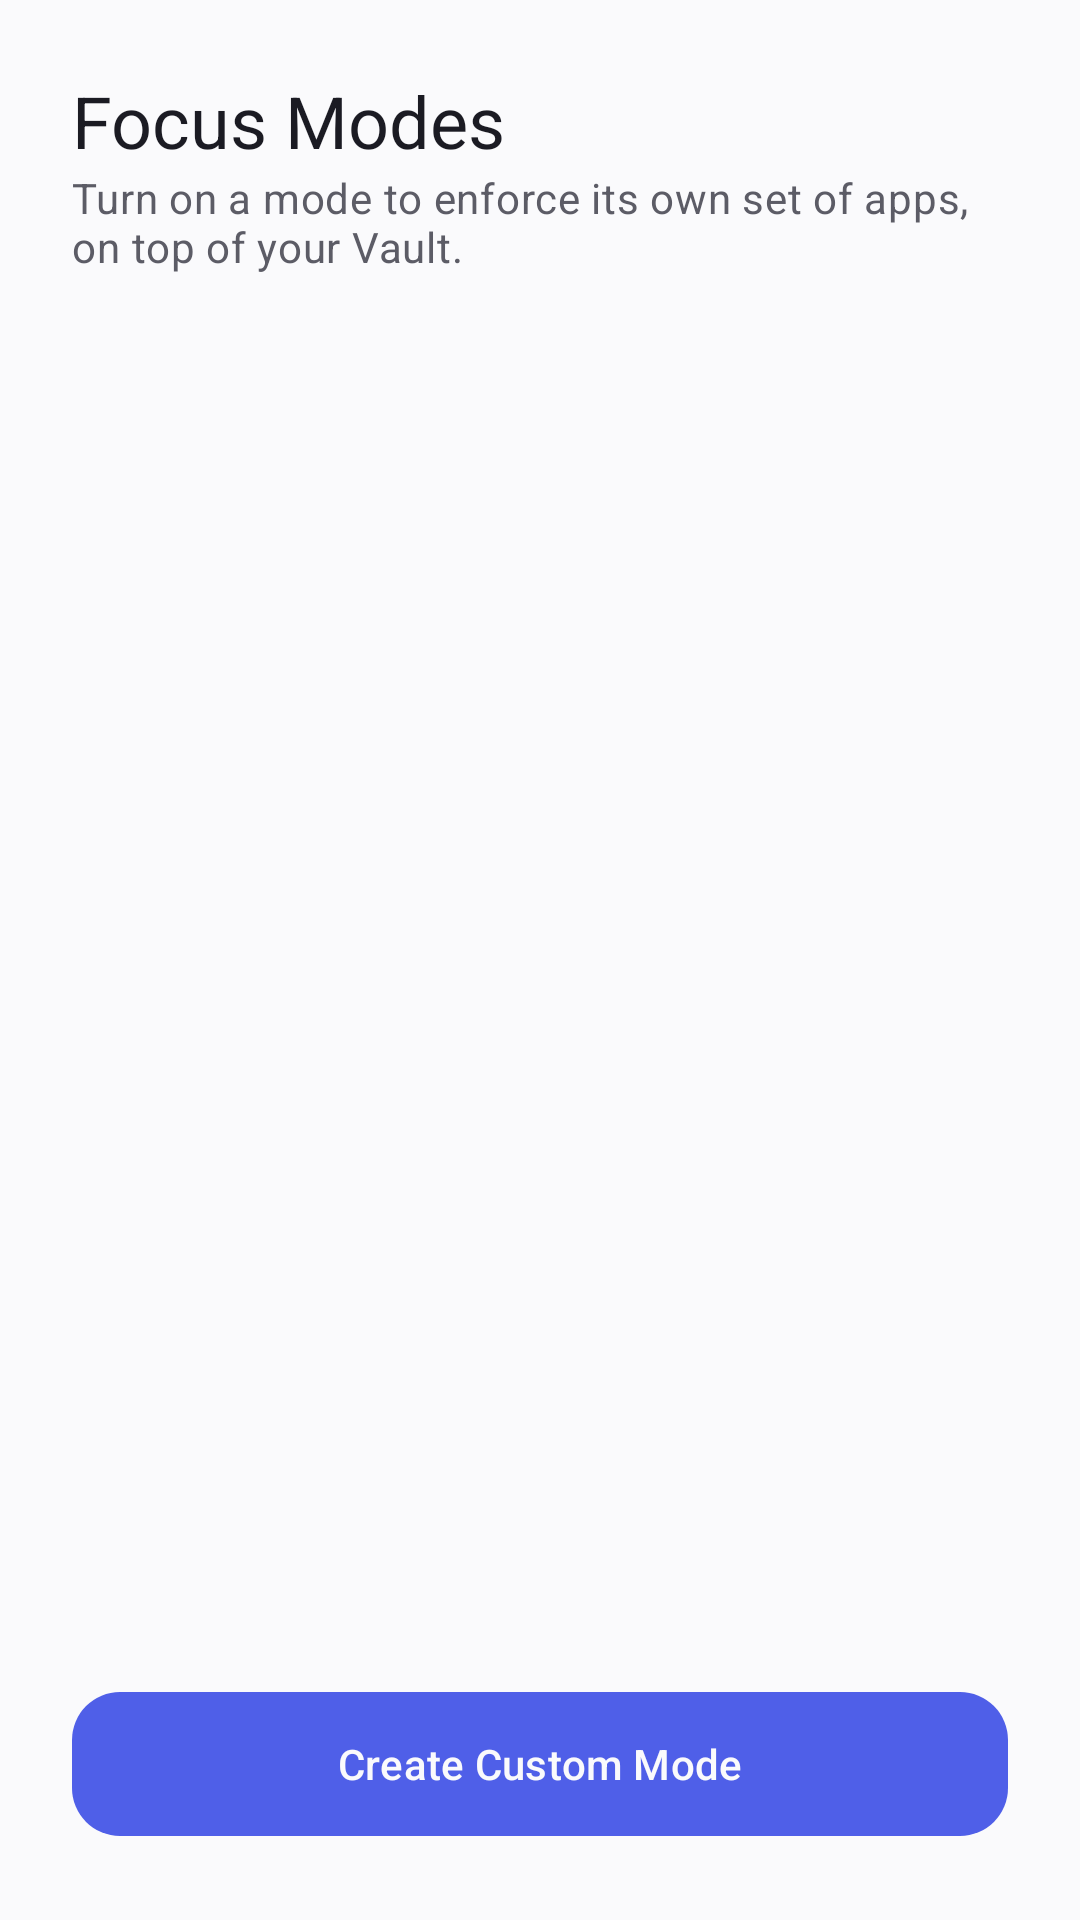

Produce the Android XML layout that renders to this screen, including the resource entries it uses.
<!-- AndroidManifest.xml: application theme Theme.NeuroFix -->
<!-- res/layout/fragment_focus_modes.xml -->
<?xml version="1.0" encoding="utf-8"?>
<androidx.constraintlayout.widget.ConstraintLayout
    xmlns:android="http://schemas.android.com/apk/res/android"
    xmlns:app="http://schemas.android.com/apk/res-auto"
    android:layout_width="match_parent"
    android:layout_height="match_parent"
    android:background="?attr/colorSurface">

    <TextView
        android:id="@+id/text_title"
        android:layout_width="0dp"
        android:layout_height="wrap_content"
        android:layout_margin="24dp"
        android:text="@string/focus_modes_title"
        android:textAppearance="?attr/textAppearanceHeadlineSmall"
        android:textColor="?attr/colorOnSurface"
        app:layout_constraintTop_toTopOf="parent"
        app:layout_constraintStart_toStartOf="parent"
        app:layout_constraintEnd_toEndOf="parent" />

    <TextView
        android:id="@+id/text_subtitle"
        android:layout_width="0dp"
        android:layout_height="wrap_content"
        android:layout_marginHorizontal="24dp"
        android:text="@string/focus_modes_subtitle"
        android:textAppearance="?attr/textAppearanceBodyMedium"
        android:textColor="?attr/colorOnSurfaceVariant"
        app:layout_constraintTop_toBottomOf="@id/text_title"
        app:layout_constraintStart_toStartOf="parent"
        app:layout_constraintEnd_toEndOf="parent" />

    <androidx.recyclerview.widget.RecyclerView
        android:id="@+id/recycler_focus_modes"
        android:layout_width="0dp"
        android:layout_height="0dp"
        android:layout_marginTop="16dp"
        android:clipToPadding="false"
        android:paddingBottom="16dp"
        app:layout_constraintTop_toBottomOf="@id/text_subtitle"
        app:layout_constraintBottom_toTopOf="@id/button_create_custom_mode"
        app:layout_constraintStart_toStartOf="parent"
        app:layout_constraintEnd_toEndOf="parent" />

    <TextView
        android:id="@+id/text_empty_state"
        android:layout_width="0dp"
        android:layout_height="wrap_content"
        android:layout_marginHorizontal="24dp"
        android:text="@string/focus_modes_empty_state"
        android:textAppearance="?attr/textAppearanceBodyMedium"
        android:textColor="?attr/colorOnSurfaceVariant"
        android:visibility="gone"
        app:layout_constraintTop_toTopOf="@id/recycler_focus_modes"
        app:layout_constraintBottom_toBottomOf="@id/recycler_focus_modes"
        app:layout_constraintStart_toStartOf="parent"
        app:layout_constraintEnd_toEndOf="parent" />

    <com.google.android.material.button.MaterialButton
        android:id="@+id/button_create_custom_mode"
        android:layout_width="0dp"
        android:layout_height="56dp"
        android:layout_margin="24dp"
        android:text="@string/focus_modes_create_custom_button"
        app:cornerRadius="16dp"
        app:layout_constraintBottom_toBottomOf="parent"
        app:layout_constraintStart_toStartOf="parent"
        app:layout_constraintEnd_toEndOf="parent" />

</androidx.constraintlayout.widget.ConstraintLayout>
<!-- resources referenced by this layout -->
<resources>
  <string name="focus_modes_create_custom_button">Create Custom Mode</string>
  <string name="focus_modes_empty_state">No Focus Modes yet.</string>
  <string name="focus_modes_subtitle">Turn on a mode to enforce its own set of apps, on top of your Vault.</string>
  <string name="focus_modes_title">Focus Modes</string>
  <style name="Theme.NeuroFix" parent="Theme.Material3.DayNight.NoActionBar">
          <item name="colorPrimary">@color/brand_primary</item>
          <item name="colorOnPrimary">@color/surface_light</item>
          <item name="colorSecondary">@color/brand_secondary</item>
          <item name="colorSurface">@color/surface_light</item>
          <item name="colorSurfaceVariant">@color/surface_variant_light</item>
          <item name="colorOnSurface">@color/text_primary_light</item>
          <item name="colorOnSurfaceVariant">@color/text_secondary_light</item>
          <item name="colorError">@color/error</item>
          <item name="android:statusBarColor" tools:targetApi="l">@color/surface_light</item>
          <item name="android:windowLightStatusBar" tools:targetApi="m">true</item>
      </style>
  <color name="brand_primary">#4F5FE8</color>
  <color name="surface_light">#FAFAFC</color>
  <color name="brand_secondary">#00BFA6</color>
  <color name="surface_variant_light">#F0F0F5</color>
  <color name="text_primary_light">#1B1B23</color>
  <color name="text_secondary_light">#5C5C66</color>
  <color name="error">#E53935</color>
</resources>
